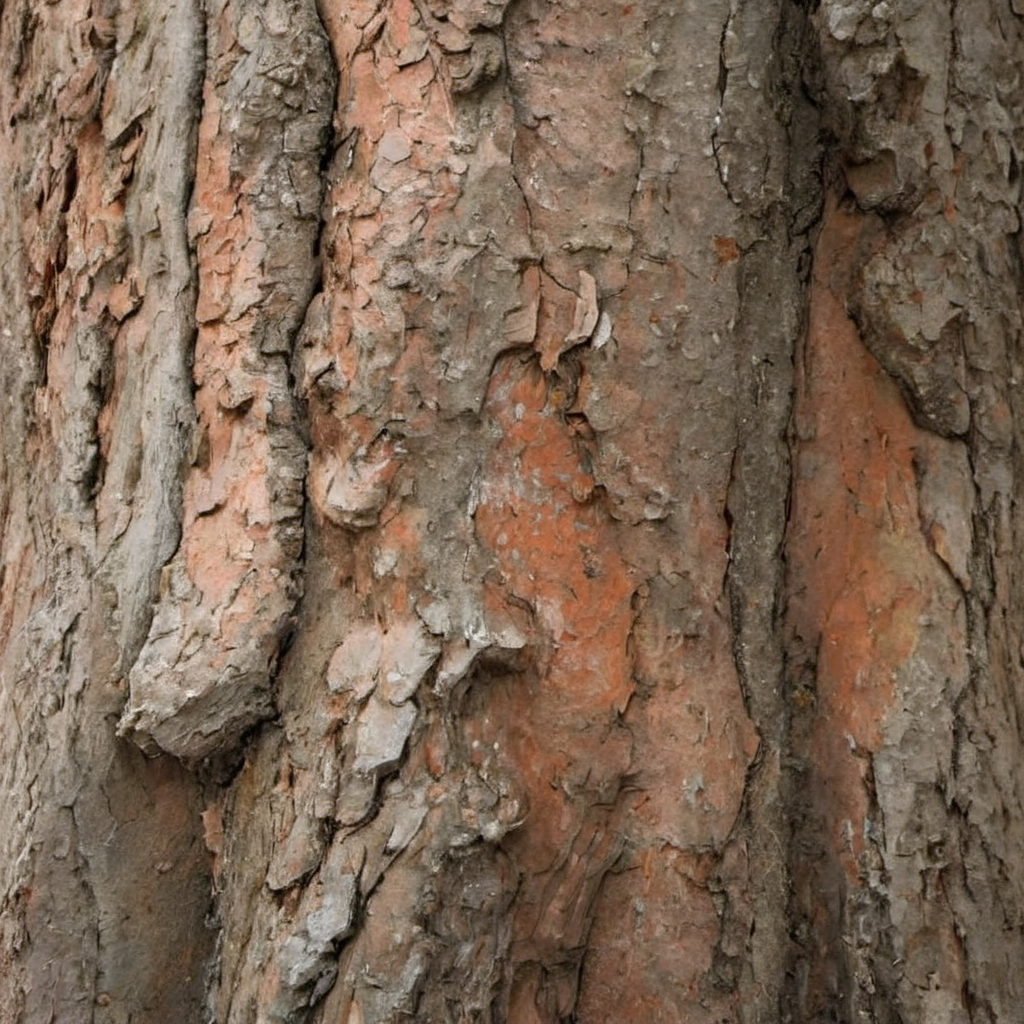
Generation parameters embedded in this image by AUTOMATIC1111 Stable Diffusion web UI or a fork of it (Forge, ...) (PNG 'parameters' text chunk):
oak tree bark, photo, texture
Steps: 20, Sampler: DPM++ 2M SDE, Schedule type: Karras, CFG scale: 1.1, Seed: 4292174775, Size: 1024x1024, Model hash: 9a057fe5f3, Model: suzannesXLMix_v80, Version: f2.0.1v1.10.1-previous-659-gc055f2d4, Module 1: t5_xxl_ablit_v2